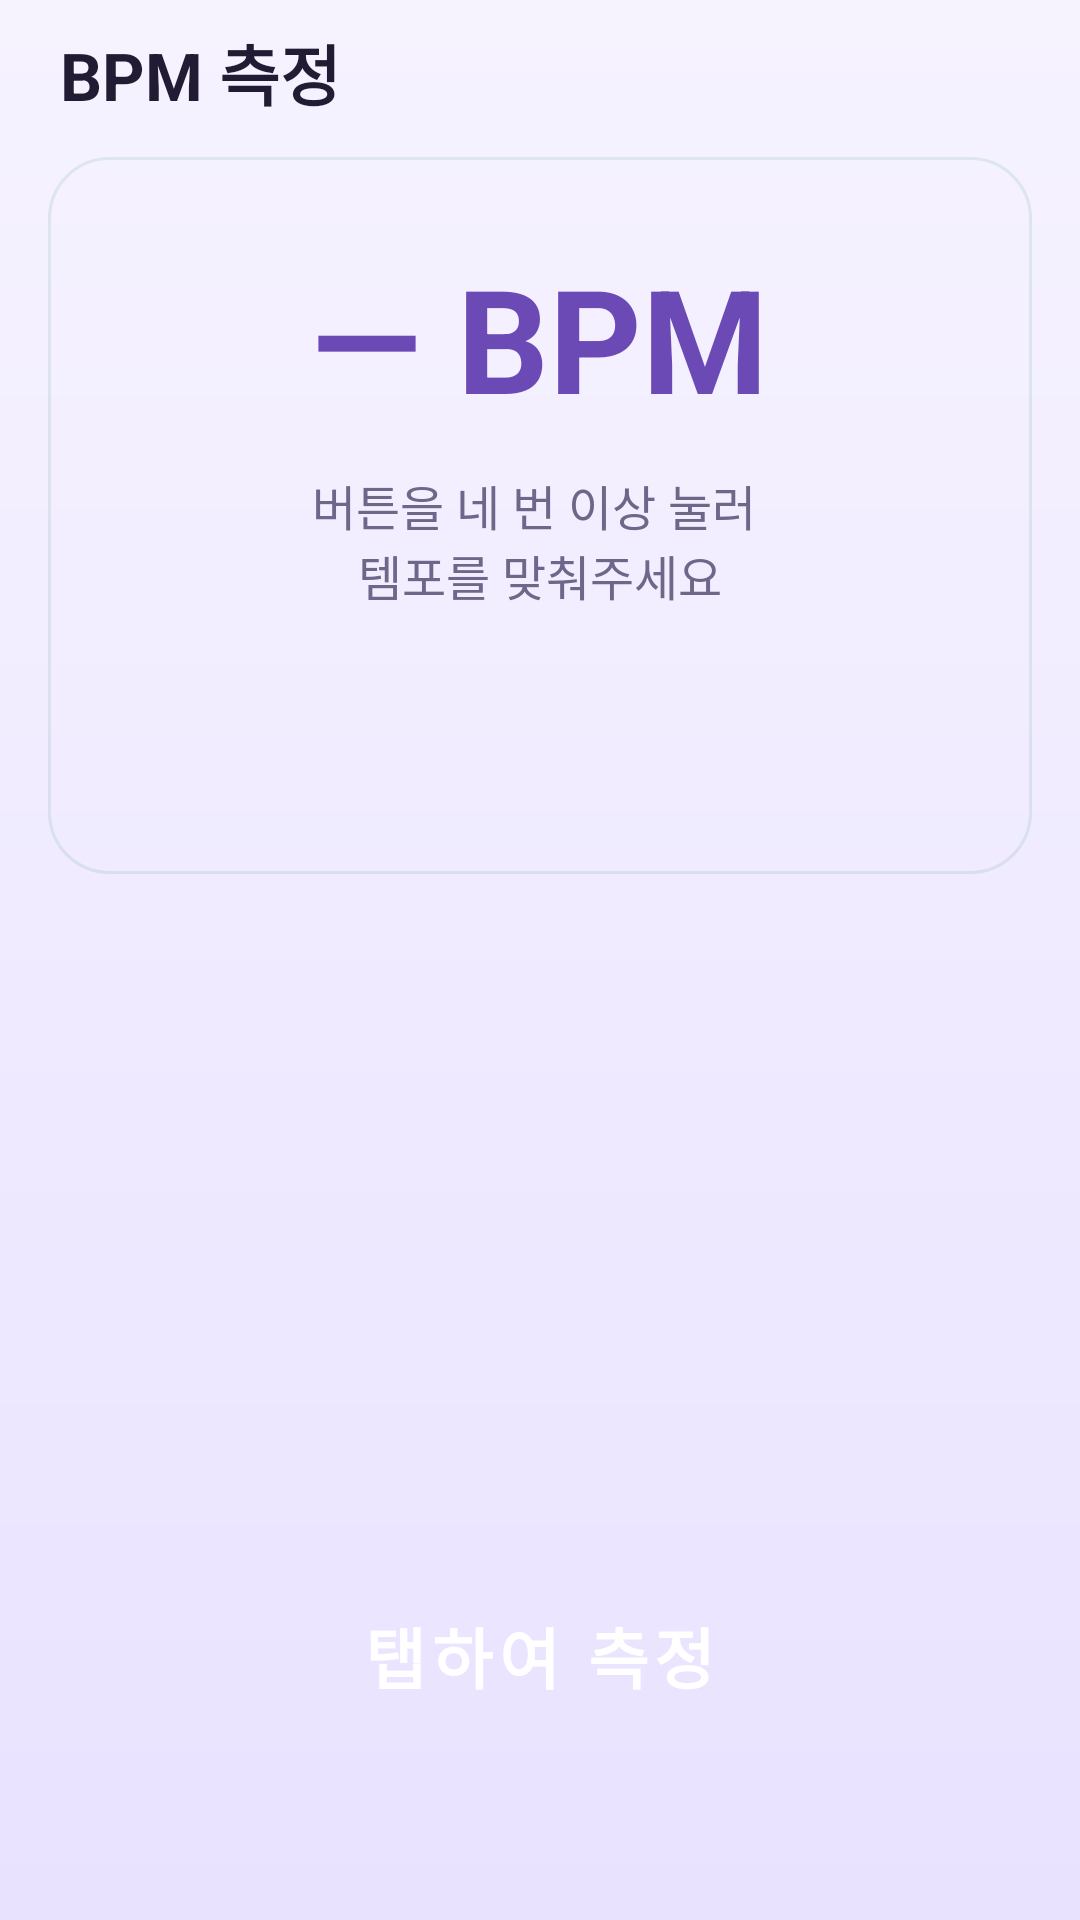

Produce the Android XML layout that renders to this screen, including the resource entries it uses.
<!-- AndroidManifest.xml: application theme Theme.BeatDrum -->
<!-- res/layout/fragment_self_beat.xml -->
<?xml version="1.0" encoding="utf-8"?>
<LinearLayout xmlns:android="http://schemas.android.com/apk/res/android"
    xmlns:tools="http://schemas.android.com/tools"
    android:id="@+id/layoutRoot"
    android:layout_width="match_parent"
    android:layout_height="match_parent"
    android:orientation="vertical"
    android:background="@drawable/bd_bg_gradient"
    android:paddingStart="16dp"
    android:paddingEnd="16dp"
    android:paddingTop="8dp"
    android:paddingBottom="16dp">

    <TextView
        android:layout_width="wrap_content"
        android:layout_height="wrap_content"
        android:layout_marginStart="4dp"
        android:layout_marginBottom="12dp"
        android:text="@string/measure_bpm"
        android:textColor="@color/bd_text_primary"
        android:textSize="22sp"
        android:textStyle="bold" />

    
    <LinearLayout
        android:layout_width="match_parent"
        android:layout_height="wrap_content"
        android:orientation="vertical"
        android:gravity="center"
        android:background="@drawable/bd_card"
        android:elevation="2dp"
        android:paddingTop="28dp"
        android:paddingBottom="24dp"
        android:paddingStart="16dp"
        android:paddingEnd="16dp">

        <TextView
            android:id="@+id/textViewBpm"
            android:layout_width="wrap_content"
            android:layout_height="wrap_content"
            android:text="@string/selfbeat_bpm_placeholder"
            android:textColor="@color/bd_primary"
            android:textSize="48sp"
            android:textStyle="bold"
            tools:text="120 BPM" />

        <TextView
            android:id="@+id/textViewInfo"
            android:layout_width="wrap_content"
            android:layout_height="wrap_content"
            android:layout_marginTop="12dp"
            android:gravity="center"
            android:text="@string/selfbeat_4click"
            android:textColor="@color/bd_text_secondary"
            android:textSize="16sp" />

        <Button
            android:id="@+id/buttonApply"
            style="@style/BdButton.Outlined"
            android:layout_width="wrap_content"
            android:layout_height="wrap_content"
            android:layout_marginTop="16dp"
            android:text="@string/selfbeat_apply_to_metronome"
            android:visibility="invisible"
            tools:visibility="visible" />
    </LinearLayout>

    <View
        android:layout_width="match_parent"
        android:layout_height="0dp"
        android:layout_weight="1" />

    
    <Button
        android:id="@+id/buttonTap"
        style="@style/BdButton"
        android:layout_width="match_parent"
        android:layout_height="wrap_content"
        android:text="@string/selfbeat_tap"
        android:textSize="22sp"
        android:paddingTop="56dp"
        android:paddingBottom="56dp" />

</LinearLayout>
<!-- resources referenced by this layout -->
<resources>
  <color name="bd_primary">#6C4AB6</color>
  <color name="bd_text_primary">#211B33</color>
  <color name="bd_text_secondary">#6E6789</color>
  <!-- drawable bd_bg_gradient (drawable) -->
  <?xml version="1.0" encoding="utf-8"?>
  <shape xmlns:android="http://schemas.android.com/apk/res/android"
      android:shape="rectangle">
      <gradient
          android:angle="270"
          android:startColor="@color/bd_bg_top"
          android:endColor="@color/bd_bg_bottom" />
  </shape>
  <!-- drawable bd_card (drawable) -->
  <?xml version="1.0" encoding="utf-8"?>
  <shape xmlns:android="http://schemas.android.com/apk/res/android"
      android:shape="rectangle">
      <solid android:color="@color/bd_surface" />
      <corners android:radius="20dp" />
      <stroke android:width="1dp" android:color="#1A0F766E" />
  </shape>
  <string name="measure_bpm">BPM 측정</string>
  <string name="selfbeat_4click">버튼을 네 번 이상 눌러 \n템포를 맞춰주세요</string>
  <string name="selfbeat_apply_to_metronome">메트로놈에 적용</string>
  <string name="selfbeat_bpm_placeholder" translatable="false">— BPM</string>
  <string name="selfbeat_tap">탭하여 측정</string>
  <style name="BdButton" parent="Widget.MaterialComponents.Button">
          <item name="android:textAllCaps">false</item>
          <item name="android:textSize">16sp</item>
          <item name="android:textStyle">bold</item>
          <item name="cornerRadius">16dp</item>
          <item name="android:paddingTop">14dp</item>
          <item name="android:paddingBottom">14dp</item>
          <item name="backgroundTint">@color/bd_primary</item>
      </style>
  <style name="Theme.BeatDrum" parent="Theme.MaterialComponents.Light.NoActionBar">
          <item name="colorPrimary">@color/bd_primary</item>
          <item name="colorPrimaryVariant">@color/bd_primary_dark</item>
          <item name="colorOnPrimary">@color/bd_on_primary</item>
          <item name="colorSecondary">@color/bd_accent</item>
          <item name="colorSecondaryVariant">@color/bd_accent</item>
          <item name="colorOnSecondary">@color/white</item>
          <item name="android:statusBarColor">@color/bd_primary_dark</item>
          <item name="android:windowBackground">@color/bd_bg_top</item>
          <item name="colorControlActivated">@color/bd_primary</item>
      </style>
  <color name="bd_bg_top">#F6F3FF</color>
  <color name="bd_bg_bottom">#E9E2FF</color>
  <color name="bd_primary_dark">#4A2E8F</color>
  <color name="bd_on_primary">#FFFFFFFF</color>
  <color name="bd_accent">#FF7A59</color>
  <color name="white">#FFFFFFFF</color>
</resources>
